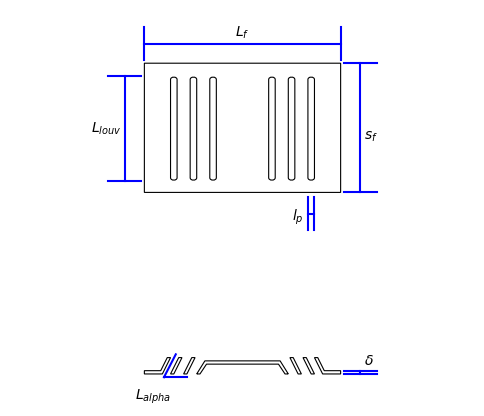

Recreate this plot in Python. (Note: this script raises an exception after producing the figure.)
import pylab,numpy as np
from matplotlib.patches import FancyArrowPatch
from matplotlib.path import Path
import matplotlib.patches as patches
import matplotlib.pyplot as plt

fig=pylab.figure(figsize=(6,5))


#plot the fin
verts1 = [
    (0.3, 0.45),  # P0 : draw the red rectangle
    (0.3, 0.055), # P1
    (-0.3, 0.055), # P2
    (-0.3, 0.45), # P3
    (0.3, 0.45), # close loop
    
    (0.2, 0.4),  # P0 : draw the 1st vertical louver fins from right
    (0.2, 0.41), # P1
    (0.22, 0.41), # P2
    (0.22, 0.4), # P3
    (0.22, 0.1), # P4
    (0.22, 0.09), # P5
    (0.2, 0.09), # P6
    (0.2, 0.1), ## P7
    (0.2, 0.4), #close loop
    
    (0.16, 0.4),  # P0 : draw the 2nd vertical louver fins from right
    (0.16, 0.41), # P1
    (0.14, 0.41), # P2
    (0.14, 0.4), # P3
    (0.14, 0.1), # P4
    (0.14, 0.09), # P5
    (0.16, 0.09), # P6
    (0.16, 0.1), ## P7
    (0.16, 0.4), #close loop
    
    (0.1, 0.4),  # P0 : draw the 3rd vertical louver fins from right
    (0.1, 0.41), # P1
    (0.08, 0.41), # P2
    (0.08, 0.4), # P3
    (0.08, 0.1), # P4
    (0.08, 0.09), # P5
    (0.1, 0.09), # P6
    (0.1, 0.1), ## P7
    (0.1, 0.4), #close loop
    
    (-0.2, 0.4),  # P0 : draw the 1st vertical louver fins from left
    (-0.2, 0.41), # P1
    (-0.22, 0.41), # P2
    (-0.22, 0.4), # P3
    (-0.22, 0.1), # P4
    (-0.22, 0.09), # P5
    (-0.2, 0.09), # P6
    (-0.2, 0.1), ## P7
    (-0.2, 0.4), #close loop
    
    (-0.16, 0.4),  # P0 : draw the 2nd vertical louver fins from left
    (-0.16, 0.41), # P1
    (-0.14, 0.41), # P2
    (-0.14, 0.4), # P3
    (-0.14, 0.1), # P4
    (-0.14, 0.09), # P5
    (-0.16, 0.09), # P6
    (-0.16, 0.1), ## P7
    (-0.16, 0.4), #close loop
    
    (-0.1, 0.4),  # P0 : draw the 3rd vertical louver fins from left
    (-0.1, 0.41), # P1
    (-0.08, 0.41), # P2
    (-0.08, 0.4), # P3
    (-0.08, 0.1), # P4
    (-0.08, 0.09), # P5
    (-0.1, 0.09), # P6
    (-0.1, 0.1), ## P7
    (-0.1, 0.4), #close loop
    ]

#code to plot regtangle fin
codes1 = [
         Path.MOVETO, #draw the outer tube of the upper tube
         Path.LINETO,
         Path.LINETO,
         Path.LINETO,
         Path.CLOSEPOLY,
         
         Path.MOVETO, #draw first vertical louver fins from right
         Path.CURVE4,
         Path.CURVE4,
         Path.CURVE4,
         Path.LINETO,
         Path.CURVE4,
         Path.CURVE4,
         Path.CURVE4,
         Path.CLOSEPOLY,
         
         Path.MOVETO, #draw 2nd vertical louver fins from right
         Path.CURVE4,
         Path.CURVE4,
         Path.CURVE4,
         Path.LINETO,
         Path.CURVE4,
         Path.CURVE4,
         Path.CURVE4,
         Path.CLOSEPOLY,
         
         Path.MOVETO, #draw 3rd vertical louver fins from right
         Path.CURVE4,
         Path.CURVE4,
         Path.CURVE4,
         Path.LINETO,
         Path.CURVE4,
         Path.CURVE4,
         Path.CURVE4,
         Path.CLOSEPOLY,
         
         Path.MOVETO, #draw first vertical louver fins from left
         Path.CURVE4,
         Path.CURVE4,
         Path.CURVE4,
         Path.LINETO,
         Path.CURVE4,
         Path.CURVE4,
         Path.CURVE4,
         Path.CLOSEPOLY,
         
         Path.MOVETO, #draw 2nd vertical louver fins from left
         Path.CURVE4,
         Path.CURVE4,
         Path.CURVE4,
         Path.LINETO,
         Path.CURVE4,
         Path.CURVE4,
         Path.CURVE4,
         Path.CLOSEPOLY,
         
         Path.MOVETO, #draw 3rd vertical louver fins from left
         Path.CURVE4,
         Path.CURVE4,
         Path.CURVE4,
         Path.LINETO,
         Path.CURVE4,
         Path.CURVE4,
         Path.CURVE4,
         Path.CLOSEPOLY,
         ]


verts2 = [
    (0.3, -0.5),  # draw the cross section louver fin
    (0.3, -0.49),  
    (0.25, -0.49), 
    (0.23, -0.45),
    (0.22, -0.45), 
    (0.245, -0.5),
    (0.3, -0.5),
    
    (0.22, -0.5), #move to : start 2nd louver
    (0.195, -0.45),
    (0.185,-0.45),
    (0.21,-0.5),
    (0.22, -0.5),
   
    (0.18, -0.5), #move to : start 3nd louver
    (0.155, -0.45),
    (0.145,-0.45),
    (0.17,-0.5),
    (0.18, -0.5),
    
    (0.14, -0.5), #move to : start center louver
    (0.115, -0.46),
    (0.0,-0.46),
    (0.14,-0.5), #move to start point
    (0.13, -0.5),
    (0.11,-0.47),
    (0.0,-0.47),
    
    #REPEAT FOR THE REFLECTION ON THE LEFT HAND SIDE
    (-0.3, -0.5),  # draw the cross section louver fin
    (-0.3, -0.49),  
    (-0.25, -0.49), 
    (-0.23, -0.45),
    (-0.22, -0.45), 
    (-0.245, -0.5),
    (-0.3, -0.5),
    
    (-0.22, -0.5), #move to : start 2nd louver
    (-0.195, -0.45),
    (-0.185,-0.45),
    (-0.21,-0.5),
    (-0.22, -0.5),
   
    (-0.18, -0.5), #move to : start 3nd louver
    (-0.155, -0.45),
    (-0.145,-0.45),
    (-0.17,-0.5),
    (-0.18, -0.5),
    
    (-0.14, -0.5), #move to : start center louver
    (-0.115, -0.46),
    (0.0,-0.46),
    (-0.14,-0.5), #move to start point
    (-0.13, -0.5),
    (-0.11,-0.47),
    (0.0,-0.47),
    
    ]

#code to plot louvered fin
codes2 = [
         Path.MOVETO, # draw the cross section fin
         Path.LINETO,
         Path.LINETO,
         Path.LINETO,
         Path.LINETO,
         Path.LINETO,
         Path.CLOSEPOLY,
         
         Path.MOVETO, ##move to : start 2nd louver
         Path.LINETO,
         Path.LINETO,
         Path.LINETO,
         Path.CLOSEPOLY,

         Path.MOVETO, ##move to : start 3rd louver
         Path.LINETO,
         Path.LINETO,
         Path.LINETO,
         Path.CLOSEPOLY,
         
         Path.MOVETO, ##move to : start 3rd louver
         Path.LINETO,
         Path.LINETO,
         Path.MOVETO,
         Path.LINETO,
         Path.LINETO,
         Path.LINETO,
         
         #REPEAT FOR THE REFLECTION ON THE LEFT HAND SIDE
         Path.MOVETO, # draw the cross section fin
         Path.LINETO,
         Path.LINETO,
         Path.LINETO,
         Path.LINETO,
         Path.LINETO,
         Path.CLOSEPOLY,
         
         Path.MOVETO, ##move to : start 2nd louver
         Path.LINETO,
         Path.LINETO,
         Path.LINETO,
         Path.CLOSEPOLY,

         Path.MOVETO, ##move to : start 3rd louver
         Path.LINETO,
         Path.LINETO,
         Path.LINETO,
         Path.CLOSEPOLY,
         
         Path.MOVETO, ##move to : start 3rd louver
         Path.LINETO,
         Path.LINETO,
         Path.MOVETO,
         Path.LINETO,
         Path.LINETO,
         Path.LINETO,
         ]

path1 = Path(verts1, codes1)
path2 = Path(verts2, codes2)
ax = fig.add_subplot(111)
patch1 = patches.PathPatch(path1, facecolor='none',edgecolor='black', lw=0.8)
patch2 = patches.PathPatch(path2, facecolor='none',edgecolor='black', lw=0.8)

ax.add_patch(patch1)
ax.add_patch(patch2)



#h=0.45
#x=np.array([0,1,2,3,4])
#y=np.array([0,h,0,h,0])
# pylab.plot(x,y,lw=12,color='grey')
# pylab.plot(x,y+2*h,lw=12,color='grey')
# pylab.plot(x,y+4*h,lw=12,color='grey')

#centerlines of each fin
# pylab.plot(x,y,'--',lw=1,color='k')
# pylab.plot(x,y+2*h,'--',lw=1,color='k')
# pylab.plot(x,y+4*h,'--',lw=1,color='k')

#Label for Llouv
h=0.41
xx=-0.36
pylab.plot(np.r_[xx,xx],np.r_[0.09,h],'b')
pylab.plot(np.r_[xx-0.05,xx+0.05],np.r_[0.09,0.09],'b')
pylab.plot(np.r_[xx-0.05,xx+0.05],np.r_[h,h],'b')
pylab.text(xx-0.01,0.5*(h+0.09),'$L_{louv}$',ha='right',va='center')

#Label for sf
h=0.45
xx=0.36
pylab.plot(np.r_[xx,xx],np.r_[0.055,h],'b')
pylab.plot(np.r_[xx-0.05,xx+0.05],np.r_[0.055,0.055],'b')
pylab.plot(np.r_[xx-0.05,xx+0.05],np.r_[h,h],'b')
pylab.text(xx+0.01,0.5*(h),'$s_f$',ha='left',va='center')

# #Label for pd
# xx=-0.25
# pylab.plot(np.r_[xx,xx],np.r_[4*h,5*h],'b')
# pylab.plot(np.r_[xx-0.05,xx+0.05],np.r_[4*h,4*h],'b')
# pylab.plot(np.r_[xx-0.05,xx+0.05],np.r_[5*h,5*h],'b')
# pylab.text(xx,4.5*h,'$p_d$',ha='right',va='center')
# 
#Label for Lf
yy=0.51
pylab.plot(np.r_[-0.3,0.3],np.r_[yy,yy],'b')
pylab.plot(np.r_[-0.3,-0.3],np.r_[yy-0.05,yy+0.05],'b')
pylab.plot(np.r_[0.3,0.3],np.r_[yy-0.05,yy+0.05],'b')
pylab.text(0.0,yy+0.01,'$L_f$',ha='center',va='bottom')
#
#Label for lp
yy=-0.01
pylab.plot(np.r_[0.2,0.22],np.r_[yy,yy],'b')
pylab.plot(np.r_[0.2,0.2],np.r_[yy-0.05,yy+0.05],'b')
pylab.plot(np.r_[0.22,0.22],np.r_[yy-0.05,yy+0.05],'b')
pylab.text(0.17,yy-0.04,'$l_p$',ha='center',va='bottom')
#
#Label for Lalpha
xxx=-0.22
h=0.41
yy=-0.5
#pylab.plot(np.r_[xxx,xxx],np.r_[0.1,yy],'b')
pylab.plot(np.r_[xxx-0.02,xxx+0.016],np.r_[yy-0.01,yy+0.06],'b')
pylab.plot(np.r_[xxx-0.02,xxx+0.05],np.r_[yy-0.01,yy-0.01],'b')
pylab.text(xxx,yy-0.07,'$L_{alpha}$',ha='right',va='center')
#
#Label for delta
h=-0.5
xx=0.36
pylab.plot(np.r_[xx,xx],np.r_[h,h+0.01],'b')
pylab.plot(np.r_[xx-0.05,xx+0.05],np.r_[h,h],'b')
pylab.plot(np.r_[xx-0.05,xx+0.05],np.r_[h+0.01,h+0.01],'b')
pylab.text(xx+0.01,h+0.04,'$\delta$',ha='left',va='center') 
# #Label for s
# xxx=4
# pylab.plot(np.r_[xxx,xxx],np.r_[0.1,2*(h-0.1)],'b')
# pylab.plot(np.r_[xxx-0.05,xxx+0.05],np.r_[0.1,0.1],'b')
# pylab.plot(np.r_[xxx-0.05,xxx+0.05],np.r_[2*(h-0.1),2*(h-0.1)],'b')
# pylab.text(xxx,h,'$s$',ha='right',va='center')
# 
# 
# #Label for t - would probably be better to do this with arrows, but so be it
# pylab.plot(np.r_[2,2.6],np.r_[4*h-0.08,4*h-0.08],'b')
# pylab.plot(np.r_[2,2.6],np.r_[4*h+0.1,4*h+0.1],'b')
# pylab.text(2.6,4*h+0.01,'$t$',va='center',ha='left')

pylab.gca().axis('equal')
pylab.gca().axis('off')
pylab.savefig('images/FinTermDefinition.pdf')
pylab.show()
